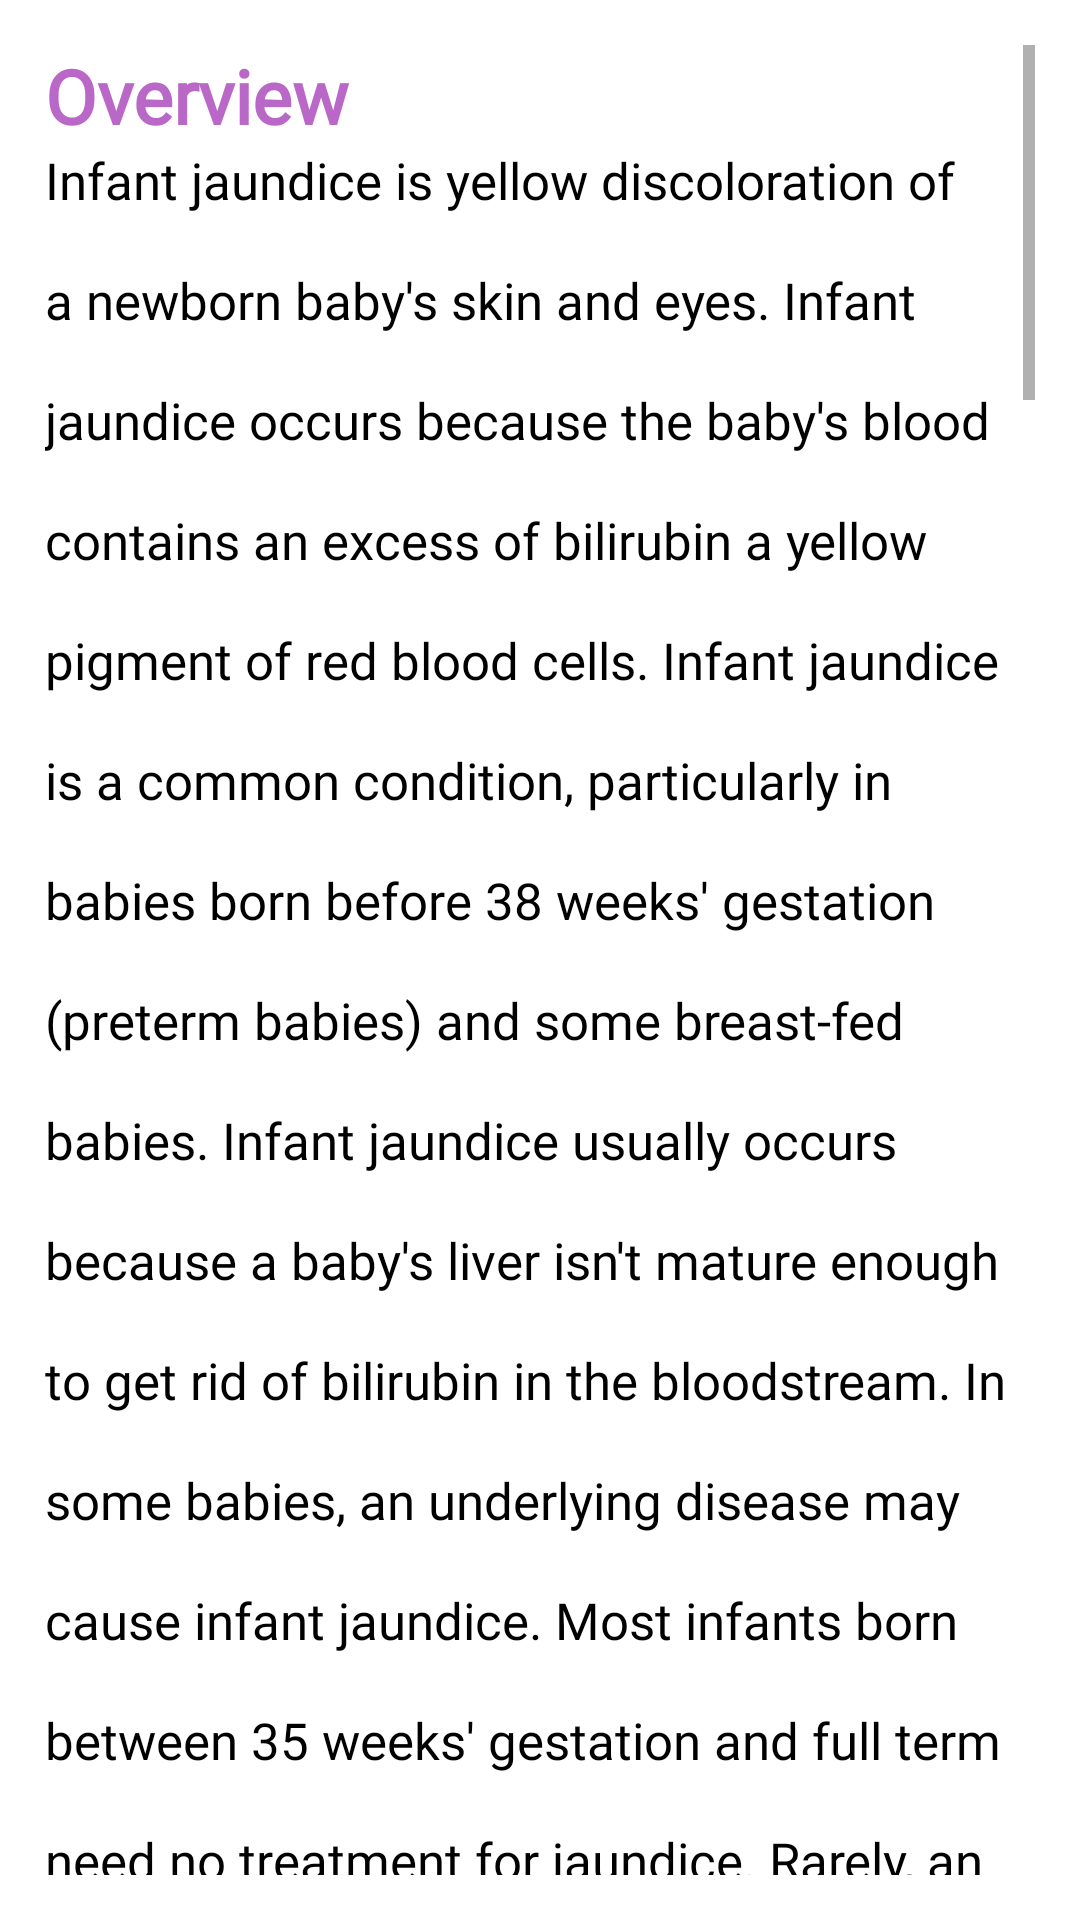

Reconstruct the res/layout file that produces this screen, plus the resources it refers to.
<!-- AndroidManifest.xml: application theme Theme.AExpress -->
<!-- res/layout/activity_fimage.xml -->
<?xml version="1.0" encoding="utf-8"?>
<LinearLayout xmlns:android="http://schemas.android.com/apk/res/android"
    xmlns:app="http://schemas.android.com/apk/res-auto"
    xmlns:tools="http://schemas.android.com/tools"
    android:layout_width="match_parent"
    android:layout_height="match_parent"
    android:orientation="vertical"
    android:padding="15dp"
    android:layout_margin="10dp"
    tools:context=".activities.fImageActivity">

    <ScrollView
        android:layout_width="match_parent"
        android:layout_height="wrap_content">

        <LinearLayout
            android:layout_width="match_parent"
            android:layout_height="wrap_content"
            android:orientation="vertical">

            <TextView
                android:layout_width="match_parent"
                android:layout_height="wrap_content"
                android:textSize="25sp"
                android:textColor="@color/purple"
                android:textStyle="bold"
                android:text="Overview"
                android:fontFamily="@font/poppinsbold"></TextView>


            <TextView
                android:layout_width="match_parent"
                android:layout_height="wrap_content"
                android:textSize="17sp"
                android:textColor="@color/black"
                android:lineHeight="40dp"
                android:fontFamily="@font/poppinsmedium"
                android:text="Infant jaundice is yellow discoloration of a newborn baby's skin and eyes. Infant jaundice occurs because the baby's blood contains an excess of bilirubin a yellow pigment of red blood cells.
Infant jaundice is a common condition, particularly in babies born before 38 weeks' gestation (preterm babies) and some breast-fed babies. Infant jaundice usually occurs because a baby's liver isn't mature enough to get rid of bilirubin in the bloodstream. In some babies, an underlying disease may cause infant jaundice.
Most infants born between 35 weeks' gestation and full term need no treatment for jaundice. Rarely, an unusually high blood level of bilirubin can place a newborn at risk of brain damage, particularly in the presence of certain risk factors for severe jaundice.
">
                    </TextView>

            <androidx.cardview.widget.CardView
                android:layout_width="340dp"
                android:layout_height="160dp"
                app:cardElevation="10dp"
                android:layout_margin="10dp">

                <ImageView
                    android:layout_width="match_parent"
                    android:layout_height="wrap_content"
                    android:layout_marginTop="10dp"
                    android:layout_marginBottom="10dp"
                    android:scaleType="fitXY"
                    android:src="@drawable/captu"></ImageView>

            </androidx.cardview.widget.CardView>

            <TextView
                android:layout_width="match_parent"
                android:layout_height="wrap_content"
                android:textSize="25sp"
                android:textColor="@color/purple"
                android:textStyle="bold"
                android:text="When to see a doctor"
                android:fontFamily="@font/poppinsbold"></TextView>


            <TextView
                android:layout_width="match_parent"
                android:layout_height="wrap_content"
                android:textSize="17sp"
                android:textColor="@color/black"
                android:lineHeight="40dp"
                android:fontFamily="@font/poppinsmedium"
                android:text="Most hospitals have a policy of examining babies for jaundice before discharge. The American Academy of Pediatrics recommends that newborns be examined for jaundice during routine medical checks and at least every eight to 12 hours while in the hospital.
Your baby should be examined for jaundice between the third and seventh day after birth, when bilirubin levels usually peak. If your baby is discharged earlier than 72 hours after birth, make a follow-up appointment to look for jaundice within two days of discharge.
The following signs or symptoms may indicate severe jaundice or complications from excess bilirubin. Call your doctor if:
•	Your baby's skin becomes more yellow
•	The skin on your baby's the abdomen, arms or legs looks yellow
•	The whites of your baby's eyes look yellow
•	Your baby seems listless or sick or is difficult to awaken
•	Your baby isn't gaining weight or is feeding poorly
•	Your baby makes high-pitched cries
•	Your baby develops any other signs or symptoms that concern you
">
            </TextView>

            <androidx.cardview.widget.CardView
                android:layout_width="340dp"
                android:layout_height="160dp"
                app:cardElevation="10dp"
                android:layout_margin="10dp">

            <ImageView
                android:layout_width="match_parent"
                android:layout_height="wrap_content"
                android:layout_marginTop="10dp"
                android:layout_marginBottom="10dp"
                android:scaleType="fitXY"
                android:src="@drawable/capturee"></ImageView>

            </androidx.cardview.widget.CardView>

            <TextView
                android:layout_width="match_parent"
                android:layout_height="wrap_content"
                android:textSize="25sp"
                android:textColor="@color/purple"
                android:textStyle="bold"
                android:text="Causes"
                android:fontFamily="@font/poppinsbold"></TextView>


            <TextView
                android:layout_width="match_parent"
                android:layout_height="wrap_content"
                android:textSize="17sp"
                android:textColor="@color/black"
                android:lineHeight="40dp"
                android:text="Excess bilirubin (hyperbilirubinemia) is the main cause of jaundice. Bilirubin, which is responsible for the yellow color of jaundice, is a normal part of the pigment released from the breakdown of used red blood cells.
Newborns produce more bilirubin than adults do because of greater production and faster breakdown of red blood cells in the first few days of life. Normally, the liver filters bilirubin from the bloodstream and releases it into the intestinal tract. A newborn's immature liver often can't remove bilirubin quickly enough, causing an excess of bilirubin. Jaundice due to these normal newborn conditions is called physiologic jaundice, and it typically appears on the second or third day of life.
"
                android:fontFamily="@font/poppinsmedium"></TextView>


            <TextView
                android:layout_width="match_parent"
                android:layout_height="wrap_content"
                android:textSize="25sp"
                android:textColor="@color/purple"
                android:textStyle="bold"
                android:text="Prevention"
                android:fontFamily="@font/poppinsbold"></TextView>


            <TextView
                android:layout_width="match_parent"
                android:layout_height="wrap_content"
                android:textSize="17sp"
                android:textColor="@color/black"
                android:lineHeight="40dp"
                android:fontFamily="@font/poppinsmedium"
                android:text="The best preventive of infant jaundice is adequate feeding. Breast-fed infants should have eight to 12 feedings a day for the first several days of life. Formula-fed infants usually should have 1 to 2 ounces (about 30 to 60 milliliters) of formula every two to three hours for the first week."></TextView>
        </LinearLayout>
    </ScrollView>
</LinearLayout>
<!-- resources referenced by this layout -->
<resources>
  <color name="black">#FF000000</color>
  <color name="purple">#BA68C8</color>
  <!-- drawable captu: png bitmap (drawable-v24, 339593 bytes) -->
  <!-- drawable capturee: png bitmap (drawable-v24, 361968 bytes) -->
  <style name="Theme.AExpress" parent="Theme.MaterialComponents.DayNight.NoActionBar">
          
          <item name="colorPrimary">@color/purple</item>
          <item name="colorPrimaryVariant">@color/purple</item>
          <item name="colorOnPrimary">@color/white</item>
          
          <item name="colorSecondary">@color/teal_200</item>
          <item name="colorSecondaryVariant">@color/teal_700</item>
          <item name="colorOnSecondary">@color/black</item>
          
          <item name="android:statusBarColor" tools:targetApi="l">?attr/colorPrimaryVariant</item>
          
      </style>
  <color name="white">#FFFFFFFF</color>
  <color name="teal_200">#FF03DAC5</color>
  <color name="teal_700">#FF018786</color>
</resources>
